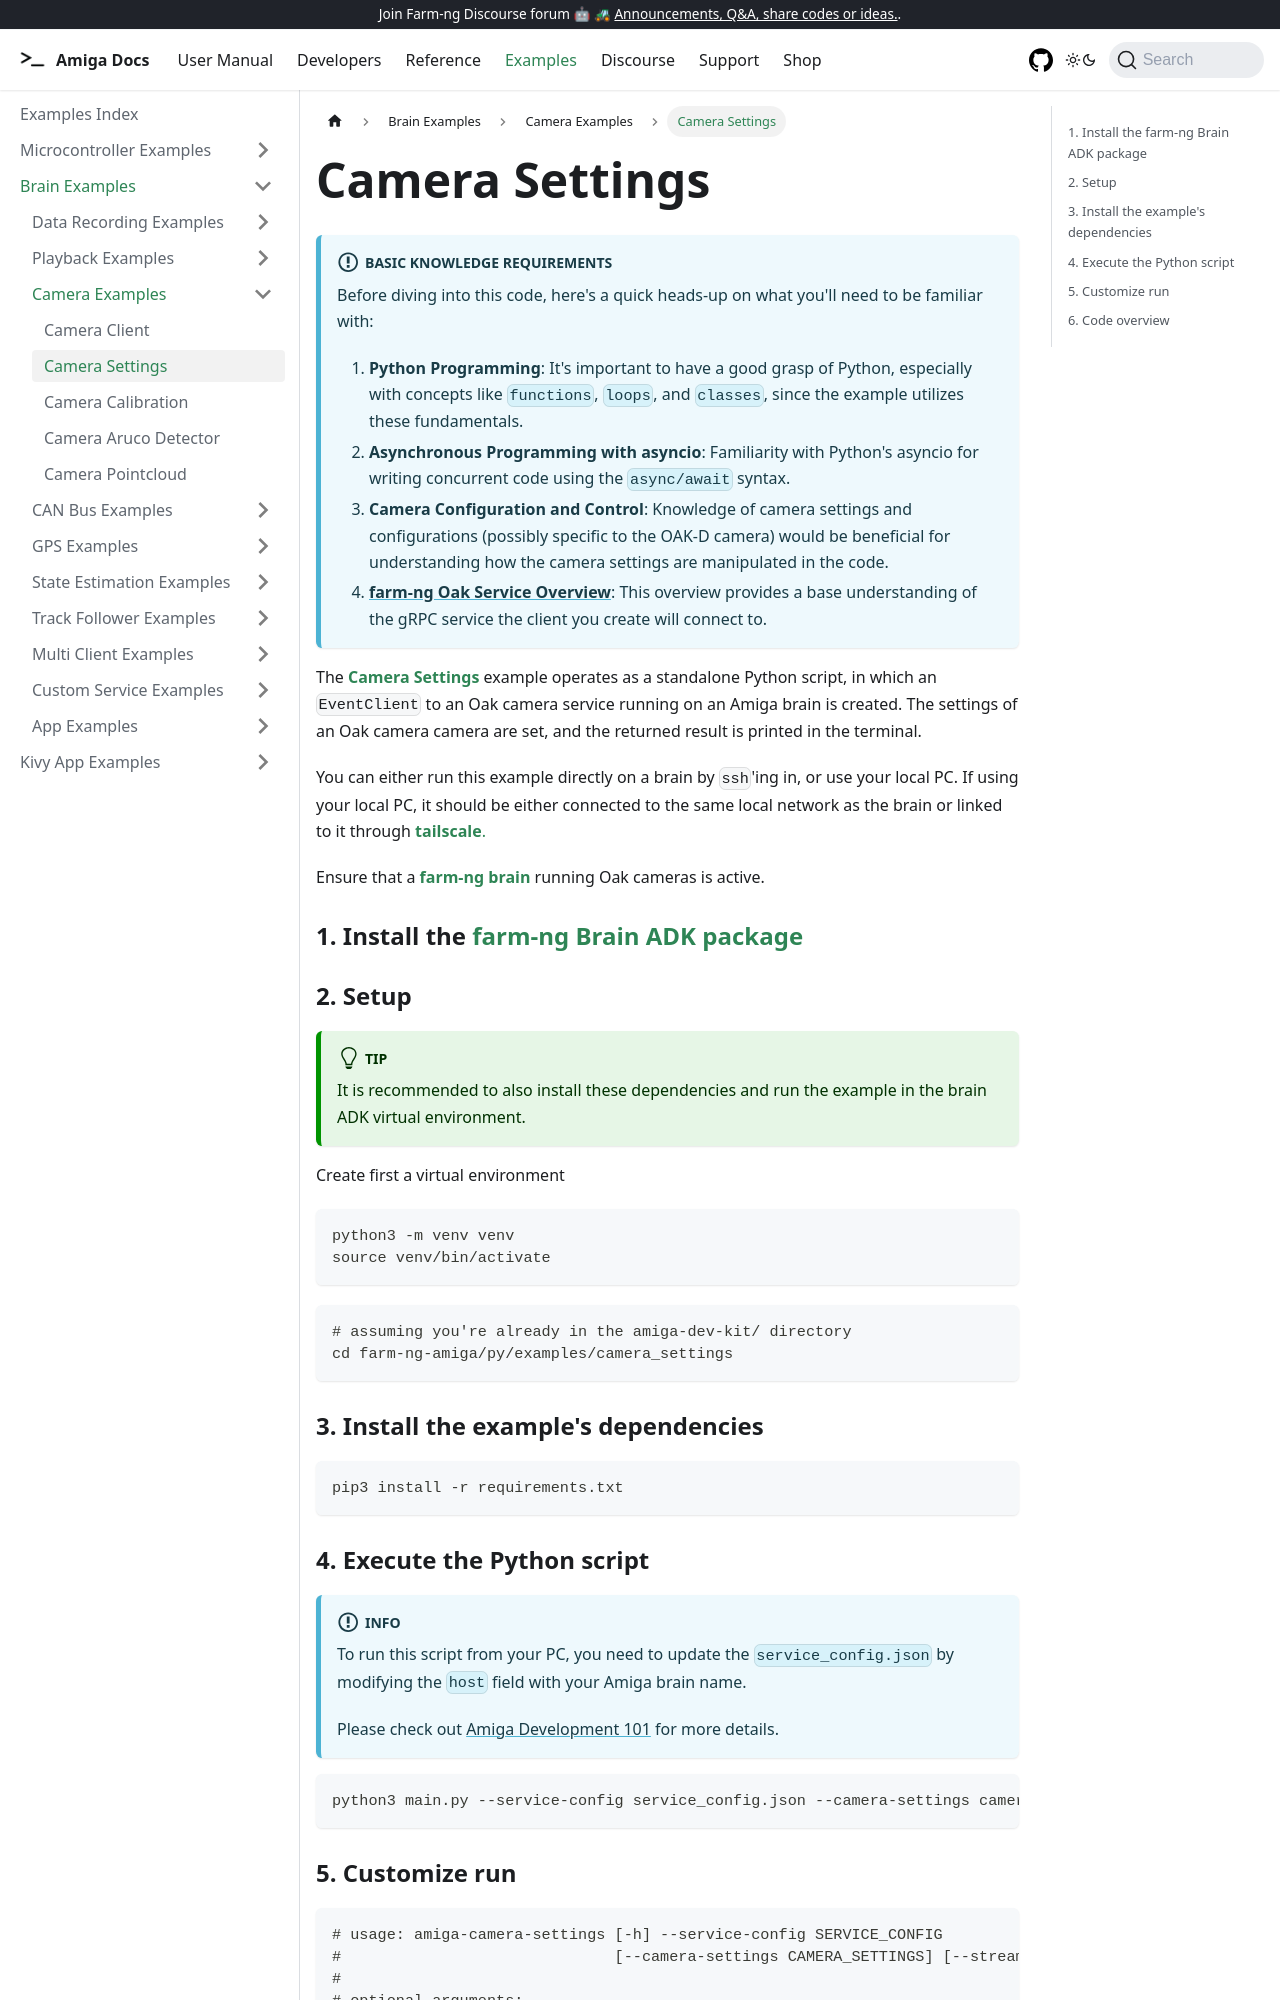

repository: farm-ng/amiga-dev-kit · page: docs/examples/camera_settings/index.html · generator: docusaurus

---
id: camera-settings
title: Camera Settings
---

:::info Basic Knowledge Requirements

Before diving into this code, here's a quick heads-up on what you'll need to be familiar with:

1. **Python Programming**: It's important to have a good grasp of Python, especially with concepts
like `functions`, `loops`, and `classes`, since the example utilizes these fundamentals.
2. **Asynchronous Programming with asyncio**: Familiarity with Python's asyncio for writing concurrent
code using the `async/await` syntax.
3. **Camera Configuration and Control**: Knowledge of camera settings and configurations
(possibly specific to the OAK-D camera) would be beneficial for understanding how the camera
settings are manipulated in the code.
4. **[farm-ng Oak Service Overview](/docs/concepts/oak_service/)**:
This overview provides a base understanding of the gRPC service the client you create will connect to.
:::

The [**Camera Settings**](https://github.com/farm-ng/farm-ng-amiga/blob/main/py/examples/camera_settings/main.py)
 example operates as a standalone Python script,
in which an `EventClient` to an Oak camera service running on an Amiga brain is created.
The settings of an Oak camera camera are set,
and the returned result is printed in the terminal.

You can either run this example directly on a brain by `ssh`'ing in,
or use your local PC.
If using your local PC, it should be either connected to the same local network as the brain
or linked to it through [**tailscale**.](https://tailscale.com/)

Ensure that a [**farm-ng brain**](/docs/brain/) running Oak cameras is active.

### 1. Install the [farm-ng Brain ADK package](/docs/brain/brain-install)

### 2. Setup

:::tip

It is recommended to also install these dependencies and run the
example in the brain ADK virtual environment.

:::

Create first a virtual environment

```bash
python3 -m venv venv
source venv/bin/activate
```

```bash
# assuming you're already in the amiga-dev-kit/ directory
cd farm-ng-amiga/py/examples/camera_settings
```

### 3. Install the example's dependencies

```bash
pip3 install -r requirements.txt
```

### 4. Execute the Python script

:::info
To run this script from your PC, you need to update the `service_config.json`
by modifying the `host` field with your Amiga brain name.

Please check out [Amiga Development 101](/docs/concepts/system_overview/README.md#where-to-run-the-examples)
for more details.
:::

```bash
python3 main.py --service-config service_config.json --camera-settings camera_settings.json
```
